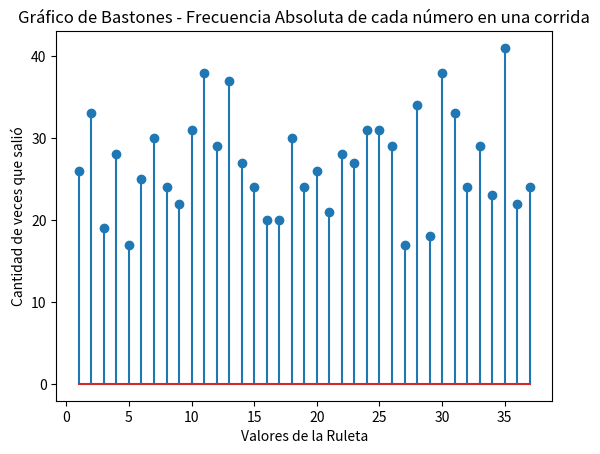
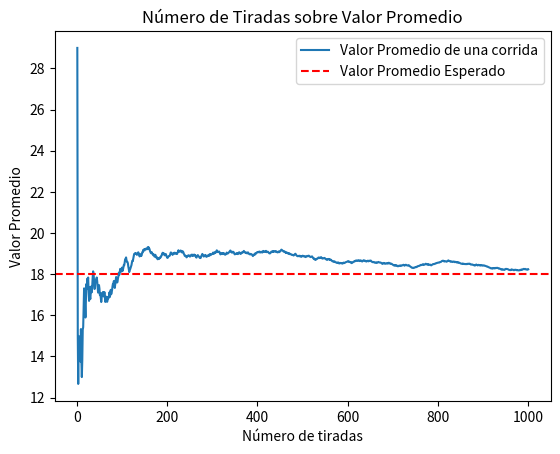
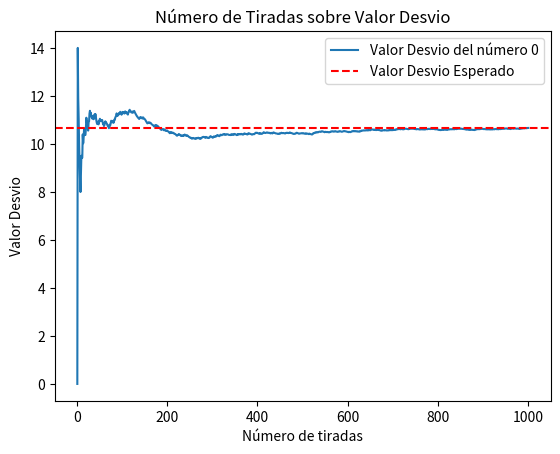
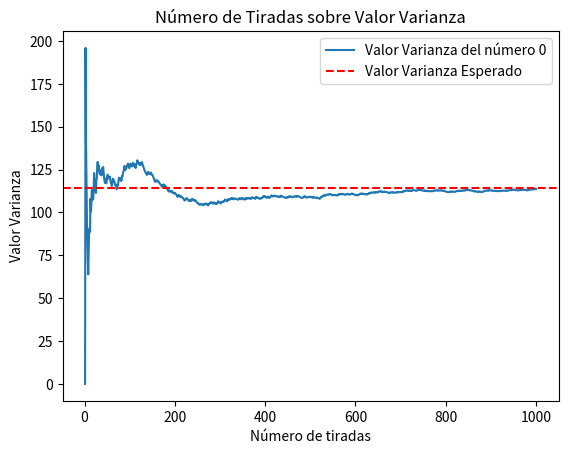
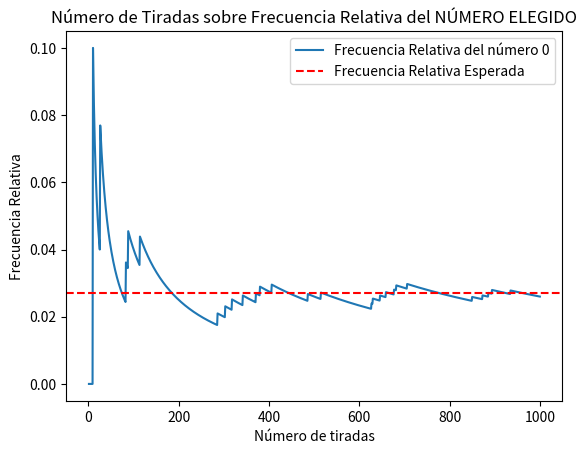

Python code for these plots, in order: (Note: this script raises an exception after producing the figures.)
import numpy as np # pip install matplotlib: libreria con numpy y pyplot
import matplotlib.pyplot as plt
import argparse

'''
El Grafico 1 muestra la frecuencia relativa del número elegido a 
lo largo de las tiradas de una corrida, comparándola con la frecuencia 
relativa esperada. A medida que se realizan más tiradas, la frecuencia 
relativa acumulada debería acercarse a la frecuencia relativa esperada 
(1/37 para una ruleta con números del 0 al 36). 
Este gráfico es útil para visualizar cómo la simulación converge hacia 
los resultados teóricos a medida que aumenta el número de tiradas.
'''

# --------------- Manejo de argumentos de linea de comandos al ejecutar el script ---------------
'''
# python programa.py -c XXX -n YYY -e ZZ
parser = argparse.ArgumentParser(description='Simulación de Ruleta.')
parser.add_argument('-c', '--corridas', type=int, required=True, help='Cantidad de corridas/simulaciones')
parser.add_argument('-n', '--muestras', type=int, required=True, help='Cantidad de muestras por corrida')
parser.add_argument('-e', '--elegido', type=int, required=True, help='Número apostado/elegido')
'''

# ----------- Definicion de constantes y variables -----------
# Caracteristicas de la simulacion
'''
args = parser.parse_args()
cant_muestras = args.c
corridas = args.t
numero_elegido = args.e
'''
cant_muestras = 1000
corridas = 1
numero_elegido = 0

# Caracteristicas de la ruleta
cant_numeros_ruleta = 37 # Números del 0 al 36
valores_ruleta = np.arange(cant_numeros_ruleta) # Array con los valores 0 a 36 de la ruleta

# --------- Datos Esperados ---------
# Distribucion Uniforme Discreta
fr_e = 1.0 / cant_numeros_ruleta # Frecuencia relativa esperada
vp_e = valores_ruleta.sum() / cant_numeros_ruleta  # Valor promedio esperado
desv_e = float(np.std(valores_ruleta)) # Desvio estandar esperado
vari_e = float(np.var(valores_ruleta)) # Varianza esperada

# ----------- Inicio de la simulación -----------
print(f"Simulando {corridas} corridas de {cant_muestras} tiradas. Apostando al {numero_elegido}...")

fa = [] # Frecuencia absoluta de cada numero por corrida. fa[i][j] = corrida i, numero j
fr_a = [] # Frecuencia relativa de cada numero acumulada por corrida. fr_a[i][j][k] = corrida i, numero j, tirada k
vp_a = [] # Valor promedio acumulado por corrida. vp_a[i][k] = corrida i, tirada k
vd_a = [] # Valor desvio acumulado por corrida. vd_a[i][k] = corrida i, tirada k
vv_a = [] # Valor varianza acumulado por corrida. vv_a[i][k] = corrida i, tirada k

for corrida in range(corridas):
    valores = np.random.randint(0, cant_numeros_ruleta, cant_muestras)

    # Frecuencia absoluta por numero
    fa_c = []
    for numero in range(cant_numeros_ruleta):
        fa_c.append(int(np.sum(valores == numero))) # Cuenta cuántas veces aparece el número en las muestras de la corrida
    fa.append(fa_c)

    # Frecuencia relativa acumulada por numero
    fr_a_c = []
    muestras = np.arange(1, cant_muestras + 1)
    for numero in range(cant_numeros_ruleta):
        acumulado_numero = np.cumsum(valores == numero) # Suma acumulada de cuántas veces apareció el número en las muestras de la corrida
        fr_a_c.append((acumulado_numero / muestras).astype(float).tolist()) # Frecuencia relativa acumulada por numero y corrida
    fr_a.append(fr_a_c)

    # Promedio acumulado
    acumulado = np.cumsum(valores) # Suma acumulada de los valores de las muestras de la corrida
    vp_c = (acumulado / muestras).astype(float)
    vp_a.append(vp_c.tolist())

    # Varianza acumulada
    acumulado_sq = np.cumsum(valores ** 2)
    vv_c = ((acumulado_sq / muestras) - (vp_c ** 2))
    vv_a.append(vv_c.astype(float).tolist())

    # Desvio acumulado
    vd_c = np.sqrt(vv_c)
    vd_a.append(vd_c.astype(float).tolist())



# --------- Graficos de comparación en UNA corrida ---------
# Grafico 1: Gráfico de bastones - Frecuencia Absoluta
plt.stem(range(1, cant_numeros_ruleta+1), fa[0], label='Frecuencia Absoluta')
plt.title("Gráfico de Bastones - Frecuencia Absoluta de cada número en una corrida")
plt.xlabel("Valores de la Ruleta")
plt.ylabel("Cantidad de veces que salió")
plt.show()

# Grafico 2
# Dibuja el gráfico de valor promedio acumulado para el nro elegido a lo largo de las tiradas de una corrida
plt.plot(range(1, cant_muestras+1), vp_a[0], label='Valor Promedio de una corrida')
plt.axhline(y=vp_e, color='r', linestyle='--', label='Valor Promedio Esperado') # Dibuja una línea horizontal para el valor promedio esperado
plt.title("Número de Tiradas sobre Valor Promedio") # Establece el título del gráfico
plt.xlabel("Número de tiradas") # Establece el título del eje x 
plt.ylabel("Valor Promedio") # Establece el título del eje y
plt.legend() # Muestra la leyenda
plt.show() # Muestra el gráfico

# Grafico 3
# Dibuja el gráfico de valor desvio acumulado para el nro elegido a lo largo de las tiradas de una corrida
plt.plot(range(1, cant_muestras+1), vd_a[0], label=f'Valor Desvio del número {numero_elegido}')
plt.axhline(y=desv_e, color='r', linestyle='--', label='Valor Desvio Esperado') # Dibuja una línea horizontal para el valor desvio esperado
plt.title("Número de Tiradas sobre Valor Desvio") # Establece el título del gráfico
plt.xlabel("Número de tiradas") # Establece el título del eje x 
plt.ylabel("Valor Desvio") # Establece el título del eje y
plt.legend() # Muestra la leyenda
plt.show() # Muestra el gráfico

# Grafico 4
# Dibuja el gráfico de valor varianza acumulado para el nro elegido a lo largo de las tiradas de una corrida
plt.plot(range(1, cant_muestras+1), vv_a[0], label=f'Valor Varianza del número {numero_elegido}')
plt.axhline(y=vari_e, color='r', linestyle='--', label='Valor Varianza Esperado') 
plt.title("Número de Tiradas sobre Valor Varianza")
plt.xlabel("Número de tiradas")
plt.ylabel("Valor Varianza")
plt.legend()
plt.show()

# --------- Graficos de comparación del NUMERO ELEGIDO por tirada de 1 corrida ---------
# Grafico 1
# Dibuja el gráfico de frecuencia relativa para el NUMERO ELEGIDO a lo largo de las tiradas de una corrida
plt.plot(range(1, cant_muestras+1), fr_a[0][numero_elegido], label=f'Frecuencia Relativa del número {numero_elegido}')
plt.axhline(y=fr_e, color='r', linestyle='--', label='Frecuencia Relativa Esperada')
plt.title("Número de Tiradas sobre Frecuencia Relativa del NÚMERO ELEGIDO")
plt.xlabel("Número de tiradas") 
plt.ylabel("Frecuencia Relativa")
plt.legend()
plt.show()

# ---------- Graficos de tendencia de la distribución de los valores (TCL) a lo largo de las corridas ----------
# Grafico 1
# Dibuja el histograma de los promedios finales de cada corrida
promedios_finales = [promedios_corrida[-1] for promedios_corrida in vp_a]
plt.hist(promedios_finales, bins=0.5, edgecolor='black')
plt.axvline(x=vp_e, color='r', linestyle='--', label='Valor Promedio Esperado')
plt.title("Histograma de promedios finales por corrida")
plt.xlabel("Valor Promedio Final")
plt.ylabel("Frecuencia")
plt.legend()
plt.show()
